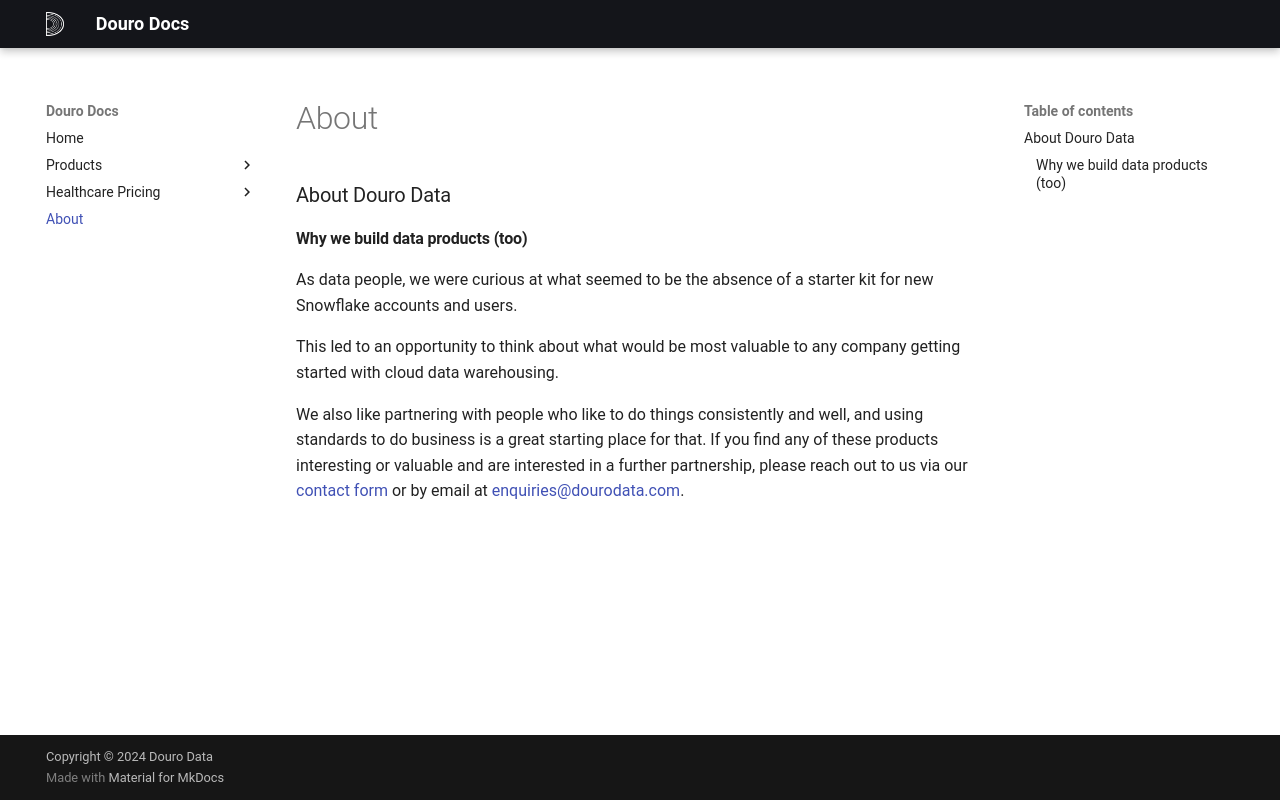

repository: sastrugus/data_docs · page: about/index.html · generator: mkdocs

## About Douro Data

### Why we build data products (too)

As data people, we were curious at what seemed to be the absence of a starter kit for new Snowflake accounts and users.

This led to an opportunity to think about what would be most valuable to any company getting started with cloud data warehousing.

We also like partnering with people who like to do things consistently and well, and using standards to do business is a great starting place for that. If you find any of these products interesting or valuable and are interested in a further partnership, please reach out to us via our [contact form](https://www.dourodata.com/enquiries) or by email at [enquiries@dourodata.com](mailto:enquiries@dourodata.com).
